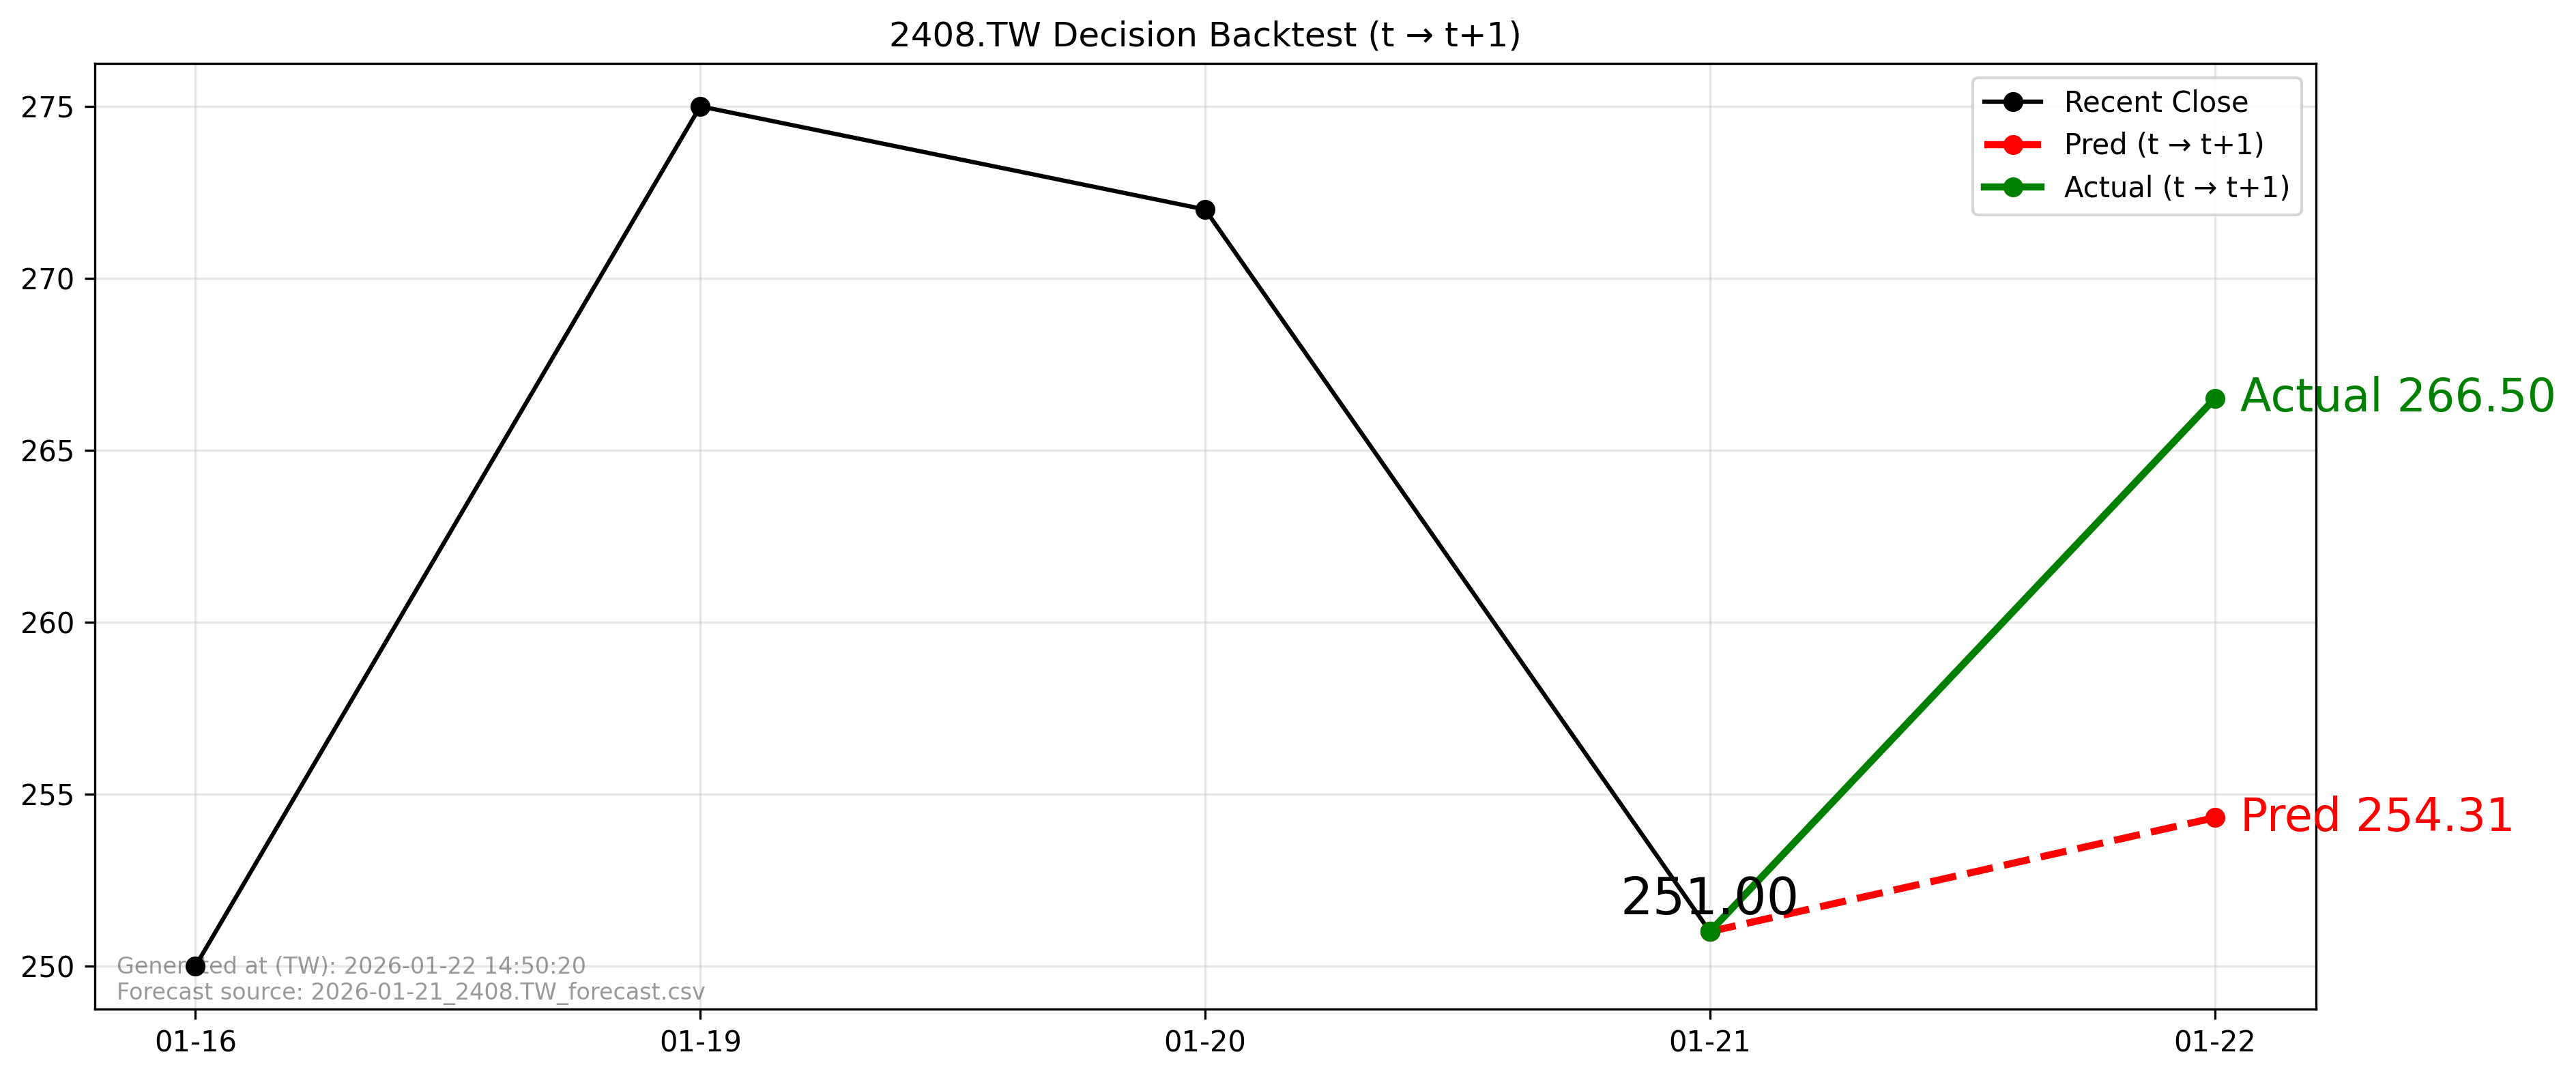

The table this chart was drawn from, first rows:
forecast_file, forecast_asof_date, t, t1, close_t, pred_t1, actual_t1, direction_pred, direction_actual, aligned
2026-01-21_2408.TW_forecast.csv, 2026-01-21, 2026-01-21, 2026-01-22, 251.0, 254.3, 266.5, 1, 1, True
